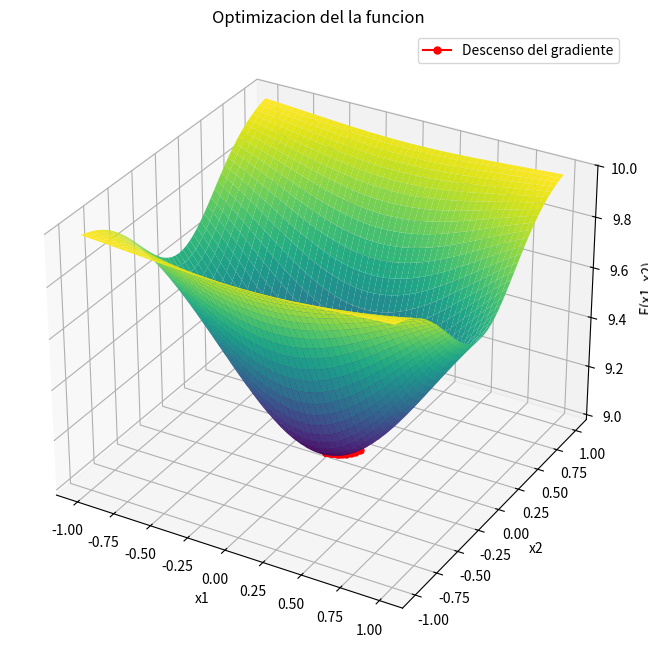

Recreate this plot in Python.
import numpy as np
import matplotlib.pyplot as plt
from mpl_toolkits.mplot3d import Axes3D

# Definir la función F(x1, x2)
def funcionObj(x1, x2):
    return 10 - np.exp(-(x1**2 + 3*x2**2))

# Calcular el gradiente de la función F(x1, x2)
def gradiente(x1, x2):
    df_dx1 = 2 * x1 * np.exp(-(x1**2 + 3*x2**2))
    df_dx2 = 6 * x2 * np.exp(-(x1**2 + 3*x2**2))
    return np.array([df_dx1, df_dx2])

# Método del descenso del gradiente para optimizar la función y registrar los saltos
def gradient_descent(learning_rate, num_iterations):
    x = np.random.uniform(-1, 1, size=(2,)) # Inicializar x1 y x2 en un valor aleatorio entre -1 y 1
    puntosVisi = [x.copy()]  # Almacenar los puntos para la visualización
    for _ in range(num_iterations):

        grad = gradiente(x[0], x[1])  # Calcular el gradiente en el punto actual

        x = x - learning_rate * grad  # Actualizar los valores de x usando el descenso del gradiente

        puntosVisi.append(x.copy())  # Registrar el punto para la visualización

    return np.array(puntosVisi)


def graficar(visitados):
    # Crear una malla de puntos para la visualización en 3D
    x1 = np.linspace(-1, 1, 400)
    x2 = np.linspace(-1, 1, 400)
    X1, X2 = np.meshgrid(x1, x2)
    # optimizacion con funcion objivo
    Z = funcionObj(X1, X2)

    # Graficar la función en 3D
    fig = plt.figure(figsize=(10, 8))
    ax = fig.add_subplot(111, projection='3d')
    ax.plot_surface(X1, X2, Z, cmap='viridis')  # Superficie tridimensional de la función
    ax.set_xlabel('x1')
    ax.set_ylabel('x2')
    ax.set_zlabel('F(x1, x2)')
    ax.set_title('Optimizacion del la funcion')

    # Graficar los saltos durante el descenso del gradiente
    ax.plot(visitados[:, 0], visitados[:, 1], funcionObj(visitados[:, 0], visitados[:, 1]), marker='o', color='red',
            markersize=5, label='Descenso del gradiente')
    ax.legend()

    plt.show()



# Configuración de parámetros
lr = 0.1
num_iter = 100

# Optimizar la función utilizando el descenso del gradiente y registrar los saltos
visitados = gradient_descent(lr, num_iter)

#Mostrar Grafica
graficar(visitados)